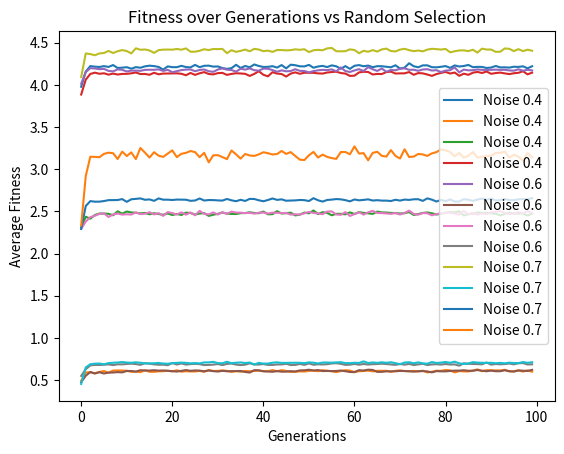

Write the Python code that produced this figure.
# Student Name: Tomasz Gruca
# Student ID: 21733075

import random as rand
import matplotlib.pyplot as plt

# Always Cooperate strategy
always_cooperate = {
    'start': 'C',
    'C': 'C',
    'D': 'C',
}

# Always Defect strategy
always_defect = {
    'start': 'D',
    'C': 'D',
    'D': 'D',
}

# Tit for Tat
tit_for_tat = {
    'start': 'C',
    'C': 'C',
    'D': 'D'
}

# Random Selection strategy
def random_selection():
    return {
        'start': rand.choice(['C', 'D']),
        'C': rand.choice(['C', 'D']),
        'D': rand.choice(['C', 'D']),
    }

def initialise_population(pop_size):
    population = []
    for _ in range(pop_size):
        population.append(rand.choice([always_cooperate, always_defect, tit_for_tat, random_selection()])) # for each individual in the population size, give different strategy to
    return population

def fitness(player_strategy, opponent_strategy, rounds):
    total_score = 0
    player_move = player_strategy['start'] # get the first player move from the dictionary of the strategy you use
    opponent_move = opponent_strategy['start'] # get the first opponent move from the dictionary of the strategy the opponent use

    for _ in range(rounds):
        next_player_move = player_strategy[opponent_move]  # play the next move based of your opponents move
        next_opponent_move = opponent_strategy[player_move] # play the next move based of your move

        # evalutate scores
        if player_move == 'C' and opponent_move == 'C':
            total_score += 3
        elif player_move == 'C' and opponent_move == 'D':
            total_score += 0
        elif player_move == 'D' and opponent_move == 'C':
            total_score += 5
        elif player_move == 'D' and opponent_move == 'D':
            total_score += 1

        player_move = next_player_move # update the player moves 
        opponent_move = next_opponent_move # update the opponent moves

    return total_score / rounds # return the average score

# Tournament selection function
def tournament_selection(population, fitnesses, k):
    if k > len(population):
        k = len(population)
    return max(rand.sample(list(zip(population, fitnesses)), k), key=lambda x: x[1])[0]

# Generate new population with elitism and tournament selection
def generate_new_population(population, fitnesses, pop_size, tournament_size, elite_size):
    elite_count = int(elite_size * pop_size)
    sorted_population = [ind for ind, _ in sorted(zip(population, fitnesses), key=lambda x: x[1], reverse=True)]
    new_population = sorted_population[:elite_count]  # Preserve elites

    while len(new_population) < pop_size:
        parent1 = tournament_selection(population, fitnesses, tournament_size)
        parent2 = tournament_selection(population, fitnesses, tournament_size)
        new_population.append(parent1)  # Add parent1
        new_population.append(parent2)  # Add parent2

    return new_population[:pop_size]

def genetic_algorithm(pop_size, tournament_size, elite_size, generations, opponent_strategy, opponent_name):
    population = initialise_population(pop_size)
    fitnesses = [0] * pop_size
    best_fitnesses = []
    highest_fitness = 0

    for _ in range(generations):
        for i in range(pop_size):
            fitnesses[i] = fitness(population[i], opponent_strategy, 50) # calculate the fitness of each individual in the population

        avg_fitness = sum(fitnesses) / pop_size
        best_fitnesses.append(avg_fitness)

        # Update highest fitness if the current average fitness is higher
        if avg_fitness > highest_fitness:
            highest_fitness = avg_fitness

        population = generate_new_population(population, fitnesses, pop_size, tournament_size, elite_size)

    plt.plot(best_fitnesses, label='Average Fitness')
    plt.xlabel('Generations')
    plt.ylabel('Average Fitness')
    plt.title('Fitness over Generations vs ' + opponent_name)
    plt.legend()
    plt.show()

    return highest_fitness

# Run genetic algorithm with different opponents
#genetic_algorithm(100, 5, 0.1, 100, always_cooperate, 'Always Cooperate')
#genetic_algorithm(100, 5, 0.1, 100, always_defect, 'Always Defect')
#genetic_algorithm(100, 5, 0.1, 100, tit_for_tat, 'Tit for Tat')
#genetic_algorithm(100, 5, 0.1, 100, random_selection(), 'Random Selection')


def fitness_noise(player_strategy, opponent_strategy, rounds, noise_probability):
    total_score = 0
    player_move = player_strategy['start']
    opponent_move = opponent_strategy['start']

    for _ in range(rounds):
        next_player_move = player_strategy[opponent_move]
        next_opponent_move = opponent_strategy[player_move]
             
        # Adding noise for opponents move changing it
        # Enabling this will add noise for the opponent
        #if rand.random() < noise_probability:
        #    next_opponent_move = 'D' if next_opponent_move == 'C' else 'C'

        # Adding noise for players move changing it
        # Enabling this will add noise for the player
        if rand.random() < noise_probability:
            next_player_move = 'D' if next_player_move == 'C' else 'C'

        if player_move == 'C' and opponent_move == 'C':
            total_score += 3
        elif player_move == 'C' and opponent_move == 'D':
            total_score += 0
        elif player_move == 'D' and opponent_move == 'C':
            total_score += 5
        elif player_move == 'D' and opponent_move == 'D':
            total_score += 1

        player_move = next_player_move
        opponent_move = next_opponent_move

    return total_score / rounds

def genetic_algorithm_noise(pop_size, tournament_size, elite_size, generations, opponent_strategy, opponent_name, noise_probability):
    population = initialise_population(pop_size)
    fitnesses = [0] * pop_size
    best_fitnesses = []
    highest_fitness = 0

    for _ in range(generations):
        for i in range(pop_size):
            fitnesses[i] = fitness_noise(population[i], opponent_strategy, 50, noise_probability)  # calculate the fitness of each individual in the population but with noise

        avg_fitness = sum(fitnesses) / pop_size
        best_fitnesses.append(avg_fitness)

        # Update highest fitness if the current average fitness is higher
        if avg_fitness > highest_fitness:
            highest_fitness = avg_fitness

        population = generate_new_population(population, fitnesses, pop_size, tournament_size, elite_size)

    plt.plot(best_fitnesses, label=f'Noise {noise_probability}')
    plt.xlabel('Generations')
    plt.ylabel('Average Fitness')
    plt.title('Fitness over Generations vs ' + opponent_name)
    plt.legend()
    plt.show()

    return highest_fitness

# Run genetic algorithm with different opponents with noise probability
noise_probability = [0.4, 0.6, 0.7]
for noise in noise_probability:
    genetic_algorithm_noise(100, 5, 0.1, 100, always_cooperate, 'Always Cooperate', noise)
    genetic_algorithm_noise(100, 5, 0.1, 100, always_defect, 'Always Defect', noise)
    genetic_algorithm_noise(100, 5, 0.1, 100, tit_for_tat, 'Tit for Tat', noise)
    genetic_algorithm_noise(100, 5, 0.1, 100, random_selection(), 'Random Selection', noise) 
